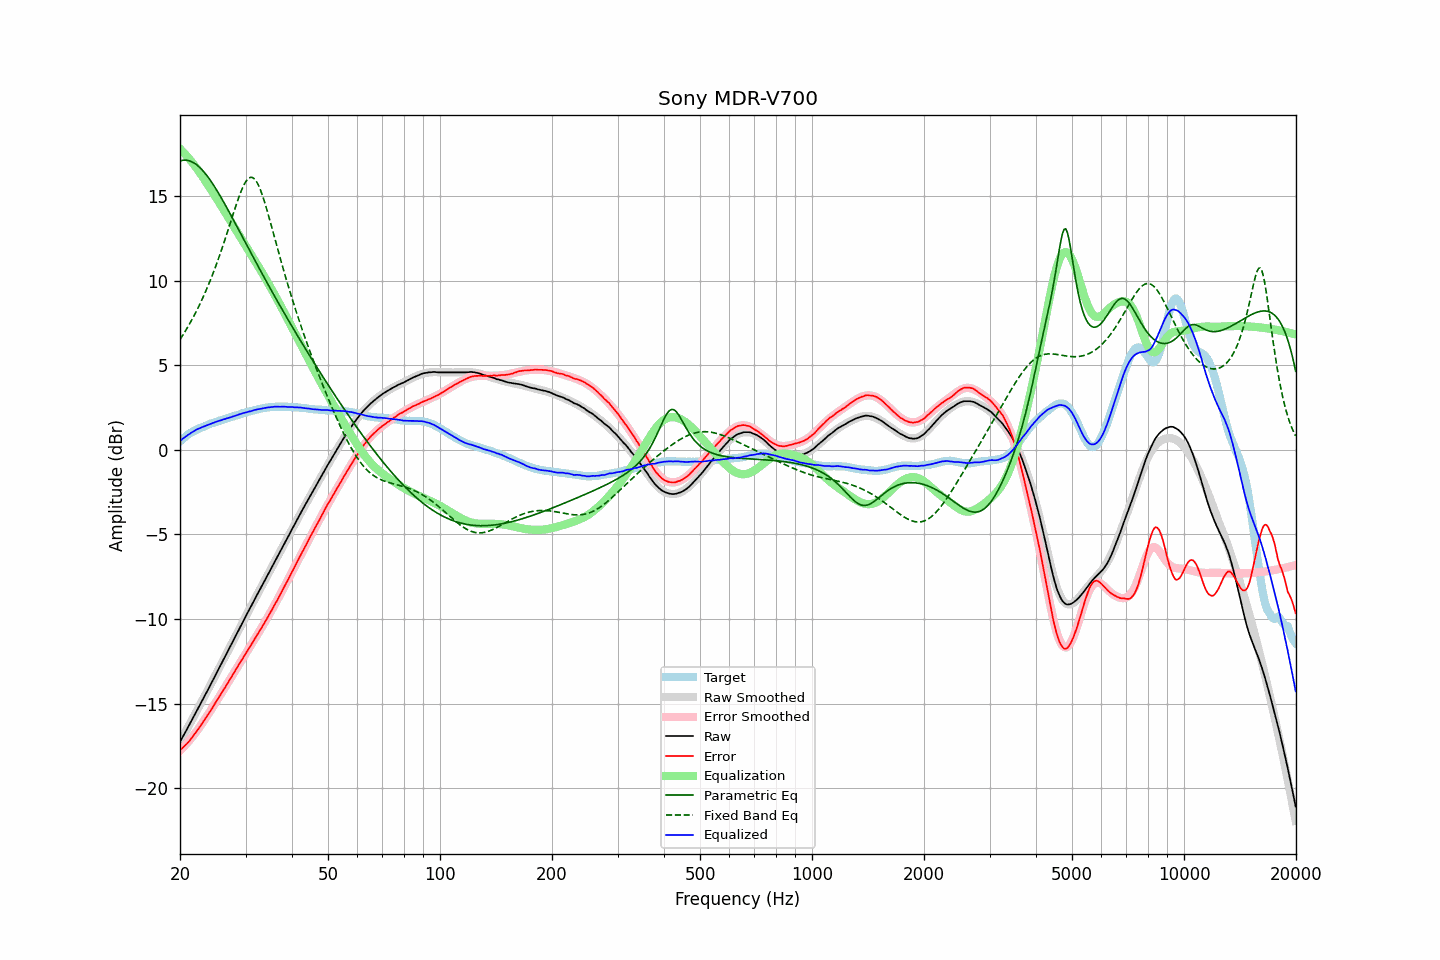

Values plotted in this chart, from the file beside it:
frequency, raw, error, smoothed, error_smoothed, equalization, parametric_eq, fixed_band_eq, equalized_raw, equalized_smoothed, target
20.00, -17.27, -17.76, -17.27, -17.79, 17.79, 17.07, 6.51, 0.52, 0.52, 0.50
20.20, -17.10, -17.68, -17.10, -17.69, 17.69, 17.10, 6.66, 0.59, 0.60, 0.59
20.40, -16.92, -17.58, -16.92, -17.59, 17.59, 17.11, 6.81, 0.68, 0.67, 0.67
20.61, -16.75, -17.49, -16.75, -17.49, 17.49, 17.12, 6.96, 0.74, 0.74, 0.73
20.81, -16.58, -17.40, -16.57, -17.39, 17.39, 17.11, 7.12, 0.81, 0.81, 0.83
21.02, -16.40, -17.30, -16.40, -17.28, 17.28, 17.10, 7.28, 0.88, 0.88, 0.91
21.23, -16.23, -17.19, -16.22, -17.17, 17.17, 17.07, 7.45, 0.94, 0.94, 0.97
21.44, -16.05, -17.07, -16.05, -17.05, 17.05, 17.04, 7.62, 1.00, 1.00, 1.03
21.66, -15.87, -16.95, -15.87, -16.93, 16.93, 16.99, 7.79, 1.06, 1.06, 1.07
21.87, -15.69, -16.81, -15.69, -16.81, 16.81, 16.93, 7.97, 1.13, 1.12, 1.13
22.09, -15.51, -16.68, -15.52, -16.69, 16.69, 16.87, 8.16, 1.18, 1.17, 1.18
22.31, -15.34, -16.56, -15.34, -16.56, 16.56, 16.80, 8.34, 1.22, 1.22, 1.23
22.54, -15.16, -16.43, -15.16, -16.43, 16.43, 16.71, 8.54, 1.26, 1.27, 1.26
22.76, -14.98, -16.28, -14.98, -16.29, 16.29, 16.62, 8.74, 1.31, 1.31, 1.31
22.99, -14.80, -16.13, -14.80, -16.15, 16.15, 16.52, 8.94, 1.35, 1.35, 1.33
23.22, -14.62, -15.99, -14.62, -16.00, 16.00, 16.41, 9.15, 1.38, 1.39, 1.37
23.45, -14.44, -15.85, -14.44, -15.86, 15.86, 16.30, 9.37, 1.42, 1.42, 1.42
23.69, -14.26, -15.72, -14.25, -15.71, 15.71, 16.17, 9.59, 1.45, 1.46, 1.45
23.92, -14.08, -15.57, -14.07, -15.57, 15.57, 16.05, 9.82, 1.49, 1.50, 1.50
24.16, -13.89, -15.43, -13.89, -15.42, 15.42, 15.91, 10.05, 1.53, 1.53, 1.55
24.40, -13.71, -15.28, -13.71, -15.27, 15.27, 15.77, 10.29, 1.56, 1.56, 1.58
24.65, -13.52, -15.12, -13.52, -15.12, 15.12, 15.62, 10.54, 1.60, 1.60, 1.59
24.89, -13.34, -14.96, -13.34, -14.97, 14.97, 15.47, 10.79, 1.63, 1.63, 1.63
25.14, -13.15, -14.81, -13.15, -14.82, 14.82, 15.32, 11.05, 1.67, 1.67, 1.67
25.39, -12.97, -14.66, -12.97, -14.67, 14.67, 15.16, 11.31, 1.70, 1.70, 1.70
25.65, -12.78, -14.52, -12.78, -14.51, 14.51, 15.00, 11.58, 1.73, 1.73, 1.73
25.91, -12.60, -14.36, -12.60, -14.36, 14.36, 14.84, 11.86, 1.76, 1.76, 1.75
26.16, -12.41, -14.19, -12.41, -14.20, 14.20, 14.67, 12.14, 1.80, 1.79, 1.79
26.43, -12.23, -14.06, -12.23, -14.05, 14.05, 14.50, 12.43, 1.82, 1.82, 1.82
26.69, -12.04, -13.89, -12.04, -13.89, 13.89, 14.33, 12.72, 1.85, 1.85, 1.86
26.96, -11.86, -13.75, -11.86, -13.74, 13.74, 14.16, 13.02, 1.88, 1.88, 1.88
27.23, -11.67, -13.59, -11.67, -13.58, 13.58, 13.98, 13.31, 1.91, 1.91, 1.91
27.50, -11.49, -13.43, -11.48, -13.43, 13.43, 13.81, 13.61, 1.94, 1.94, 1.94
27.77, -11.30, -13.26, -11.30, -13.27, 13.27, 13.63, 13.91, 1.97, 1.97, 1.97
28.05, -11.12, -13.12, -11.11, -13.11, 13.11, 13.45, 14.20, 2.00, 2.00, 2.01
28.33, -10.93, -12.95, -10.93, -12.96, 12.96, 13.27, 14.49, 2.03, 2.03, 2.03
28.62, -10.74, -12.80, -10.74, -12.80, 12.80, 13.09, 14.77, 2.06, 2.06, 2.05
28.90, -10.55, -12.64, -10.56, -12.65, 12.65, 12.91, 15.03, 2.10, 2.09, 2.10
29.19, -10.37, -12.48, -10.37, -12.49, 12.49, 12.73, 15.28, 2.12, 2.12, 2.12
29.48, -10.18, -12.34, -10.19, -12.34, 12.34, 12.55, 15.50, 2.16, 2.15, 2.17
29.78, -10.00, -12.18, -10.01, -12.18, 12.18, 12.37, 15.70, 2.18, 2.18, 2.17
30.08, -9.82, -12.03, -9.82, -12.03, 12.03, 12.20, 15.86, 2.21, 2.20, 2.20
30.38, -9.64, -11.88, -9.64, -11.87, 11.87, 12.02, 15.98, 2.23, 2.23, 2.23
30.68, -9.46, -11.72, -9.46, -11.72, 11.72, 11.84, 16.07, 2.26, 2.26, 2.26
30.99, -9.29, -11.58, -9.28, -11.57, 11.57, 11.66, 16.10, 2.28, 2.29, 2.28
31.30, -9.11, -11.42, -9.10, -11.41, 11.41, 11.48, 16.10, 2.30, 2.31, 2.30
31.61, -8.92, -11.25, -8.93, -11.26, 11.26, 11.30, 16.04, 2.34, 2.34, 2.33
31.93, -8.74, -11.10, -8.75, -11.11, 11.11, 11.13, 15.93, 2.36, 2.36, 2.35
32.24, -8.57, -10.94, -8.57, -10.95, 10.95, 10.95, 15.78, 2.38, 2.38, 2.38
32.57, -8.39, -10.80, -8.39, -10.79, 10.79, 10.77, 15.59, 2.40, 2.40, 2.40
32.89, -8.22, -10.64, -8.21, -10.64, 10.64, 10.60, 15.37, 2.42, 2.42, 2.43
33.22, -8.04, -10.48, -8.03, -10.48, 10.48, 10.42, 15.11, 2.44, 2.44, 2.45
33.55, -7.86, -10.32, -7.86, -10.32, 10.32, 10.25, 14.83, 2.46, 2.46, 2.47
33.89, -7.68, -10.15, -7.68, -10.15, 10.15, 10.08, 14.52, 2.47, 2.48, 2.47
34.23, -7.50, -10.00, -7.50, -9.99, 9.99, 9.90, 14.20, 2.49, 2.49, 2.49
34.57, -7.32, -9.82, -7.32, -9.82, 9.82, 9.73, 13.87, 2.50, 2.50, 2.51
34.92, -7.14, -9.66, -7.14, -9.66, 9.66, 9.56, 13.53, 2.52, 2.52, 2.51
35.27, -6.96, -9.50, -6.96, -9.49, 9.49, 9.39, 13.18, 2.53, 2.53, 2.53
35.62, -6.78, -9.31, -6.78, -9.32, 9.32, 9.22, 12.84, 2.54, 2.53, 2.53
35.97, -6.60, -9.13, -6.61, -9.15, 9.15, 9.05, 12.49, 2.55, 2.54, 2.54
... 635 more rows
